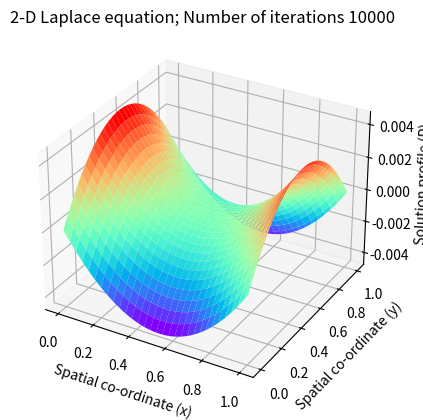

This chart was generated by the following Python code:
# encoding: utf-8

r"""
Solving the 2-D Laplace's equation by the Finite Difference Method 
Numerical scheme used is a second order central difference in space (5-point difference)

PDE:
    u_xx + u_yy = 0             0<x<1, 0<y<1
    \partial u /  \partial \nu = g      0<=x<=1, 0<=y<=1
    即:
        u_x(0, y) = 0, u_x(1, y) = 2        0<=y<=1
        u_y(x, 0) = 0, u_y(x, 1) = -2      0<=x<=1

exact solution:
    u(x, y) = x^2 - y^2
"""


import numpy as np
import matplotlib.pyplot as plt
from mpl_toolkits.mplot3d import Axes3D


# global parameters
nx = 60                               # Number of steps in space(x)
ny = 60                               # Number of steps in space(y)
niter = 10000                         # Number of iterations 
dx = 1.0 / (nx - 1)                   # Width of space step(x)
dy = 1.0 / (ny - 1)                   # Width of space step(x)
x = np.linspace(0, 1, nx)             # Range of x(0,2) and specifying the grid points
y = np.linspace(0, 1, ny)             # Range of x(0,2) and specifying the grid points
# print(dx)

mu = 0.0
f0 = 1
f1 = np.sin(x)
f2 = np.sin(y)
f3 = np.sin(x+1)
f4 = np.sin(y+1)

g1 = 0
g2 = 0
g3 = -2
g4 = 2

# exact solution
u = np.zeros((ny, nx))
for i in range(ny):
    u[i, :] = x*x - y[i]*y[i]

# Inital Conditions
p = np.zeros((ny, nx))
pn = np.zeros((ny, nx))

# Boundary Conditions
# p[:, 0] = f2                         # Dirichlet condition
# p[:, -1] = f4                        # Dirichlet condition
# p[0, :] = f1                     # Dirichlet condition
# p[-1, :] = f3               # Dirichlet condition

p[:, 0] = p[:, 1]                         # Neumann condition
p[:, -1] = p[:, -2] + g4 * dx                        # Neumann condition
p[0, :] = p[1, :]                     # Neumann condition
p[-1, :] = p[-2, :] + g3 * dy               # Neumann condition

# p[0, 0] = p[1, 1] + g1 * dy                         # Neumann condition
# p[0, -1] = p[1, -2] + g4 * dx                        # Neumann condition
# p[-1, 0] = p[-2, 1] + g2 * dx
# p[-1, -1] = p[-2, -2] + g3 * dy
# p[1:-1, 0] = p[1:-1, 1] + g2 * dx                         # Neumann condition
# p[1:-1, -1] = p[1:-1, -2] + g4 * dx                        # Neumann condition
# p[0, 1:-1] = p[1, 1:-1] + g1 * dy                     # Neumann condition
# p[-1, 1:-1] = p[-2, 1:-1] + g3 * dy               # Neumann condition

# Explicit iterative scheme with C.D in space (5-point difference)
e = 0.0
for it in range(niter):
    pn = p.copy()
    # p[1:-1, 1:-1] = ((pn[1:-1, 2:] + pn[1:-1, 0:-2])*dy*dy + (pn[2:, 1:-1] + pn[0:-2, 1:-1])*dx*dx) / (2.0 * (dx*dx + dy*dy) + mu*dx*dx*dy*dy)
    p[1:-1, 1:-1] = (pn[1:-1, 2:] + pn[1:-1, 0:-2] + pn[2:, 1:-1] + pn[0:-2, 1:-1]) / (4 + mu * dx * dx) # dx = dy
    # Boundary condition
    # p[:, 0] = f2                         # Dirichlet condition
    # p[:, -1] = f4                        # Dirichlet condition
    # p[0, :] = f1                     # Dirichlet condition
    # p[-1, :] = f3               # Dirichlet condition

    p[:, 0] = p[:, 1] + g2 * dx                         # Neumann condition
    p[:, -1] = p[:, -2] + g4 * dx                        # Neumann condition
    p[0, :] = p[1, :] + g1 * dy                     # Neumann condition
    p[-1, :] = p[-2, :] + g3 * dy               # Neumann condition

    # p[0, 0] = p[1, 1]
    # p[0, -1] = p[1, -2] + g4 * dx                        # Neumann condition
    # p[-1, 0] = p[-2, 1] + g3 * dy                         # Neumann condition
    # p[-1, -1] = p[-2, -2]
    # p[1:-1, 0] = p[1:-1, 1] + g2 * dx                         # Neumann condition
    # p[1:-1, -1] = p[1:-1, -2] + g4 * dx                        # Neumann condition
    # p[0, 1:-1] = p[1, 1:-1] + g1 * dy                     # Neumann condition
    # p[-1, 1:-1] = p[-2, 1:-1] + g3 * dy               # Neumann condition

    # is convergence
    e = np.abs(p - pn).max()
    # if e < 1e-10:
    #     break

# print(p)
print(e)

# compute error
error = np.max(np.abs(p - u))
print(error)
# print(p - u)

# Plot the solution
fig = plt.figure()      # Define new 3D coordinate system
ax = plt.axes(projection='3d')

x, y = np.meshgrid(x, y)
# ax.plot_surface(x, y, u, cmap='rainbow')            # plot u
# ax.plot_surface(x, y, p, cmap='rainbow')            # plot p
ax.plot_surface(x, y, p-u, cmap='rainbow')            # plot error

plt.title("2-D Laplace equation; Number of iterations {}".format(niter))
ax.set_xlabel("Spatial co-ordinate (x) ")
ax.set_ylabel(" Spatial co-ordinate (y)")
ax.set_zlabel("Solution profile (P) ")
plt.show()

